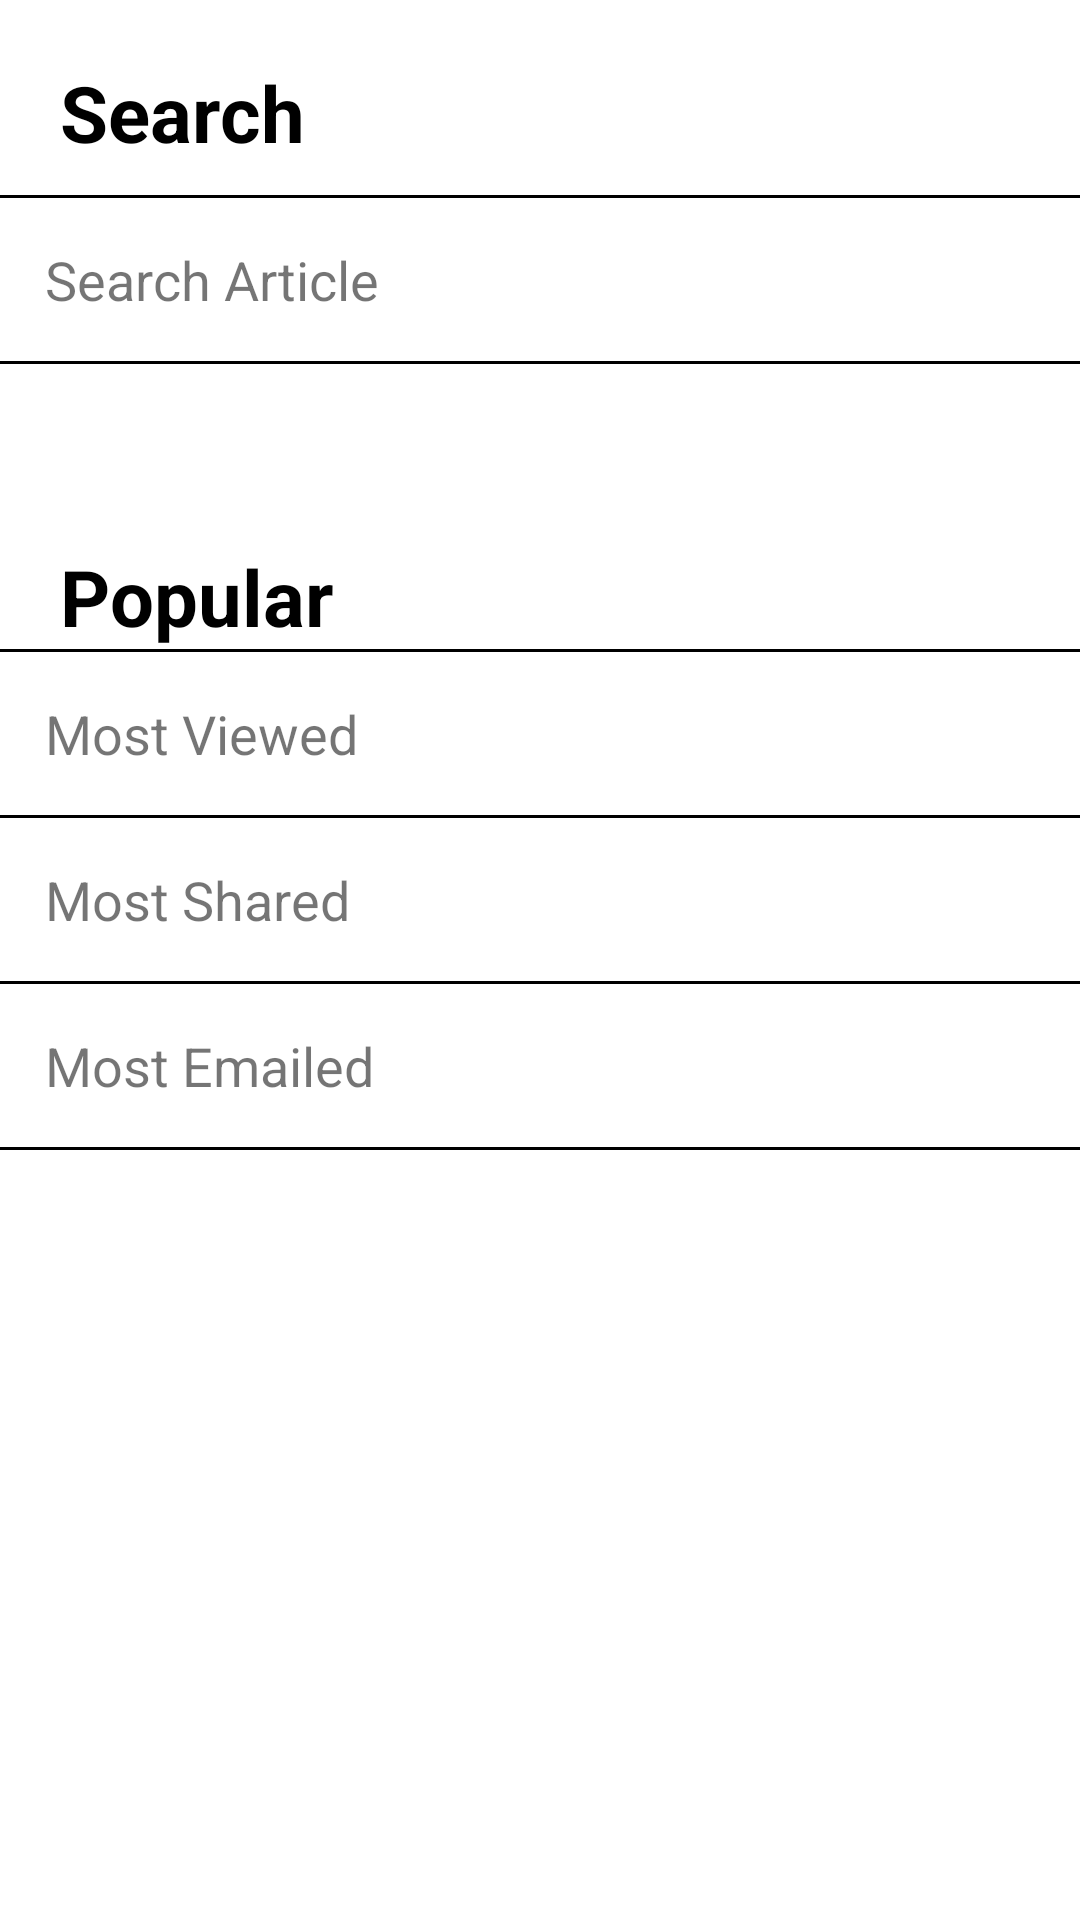

The Android layout XML behind this screen, and the referenced resources:
<!-- AndroidManifest.xml: application theme Theme.NYNews -->
<!-- res/layout/activity_main.xml -->
<?xml version="1.0" encoding="utf-8"?>
<androidx.constraintlayout.widget.ConstraintLayout xmlns:android="http://schemas.android.com/apk/res/android"
    xmlns:app="http://schemas.android.com/apk/res-auto"
    xmlns:tools="http://schemas.android.com/tools"
    android:layout_width="match_parent"
    android:layout_height="match_parent"
    tools:context=".ui.activities.MainActivity">

    <LinearLayout
        android:id="@+id/cv_search_news"
        android:layout_width="match_parent"
        android:layout_height="wrap_content"
        android:layout_centerVertical="true"
        android:gravity="center"
        android:orientation="vertical"
        app:layout_constraintTop_toTopOf="parent">

        <com.google.android.material.textview.MaterialTextView
            android:layout_width="match_parent"
            android:layout_height="wrap_content"
            android:layout_marginHorizontal="20dp"
            android:layout_marginTop="20dp"
            android:text="Search"
            android:textColor="@color/black"
            android:textSize="26sp"
            android:textStyle="bold" />

        <LinearLayout
            android:id="@+id/ll_search_article"
            android:layout_width="match_parent"
            android:layout_height="wrap_content"
            android:layout_marginTop="10dp"
            android:background="@android:color/white"
            android:foreground="?android:attr/selectableItemBackground"
            android:orientation="vertical">

            <View
                android:layout_width="match_parent"
                android:layout_height="1dp"
                android:background="@color/black" />

            <RelativeLayout
                android:layout_width="match_parent"
                android:layout_height="wrap_content"
                android:padding="5dp">

                <com.google.android.material.textview.MaterialTextView
                    android:layout_width="wrap_content"
                    android:layout_height="wrap_content"
                    android:padding="10dp"
                    android:text="Search Article"
                    android:textSize="18sp" />

                <androidx.appcompat.widget.AppCompatImageView
                    android:layout_width="25dp"
                    android:layout_height="25dp"
                    android:layout_alignParentEnd="true"
                    android:layout_centerVertical="true"
                    app:srcCompat="@drawable/ic_baseline_arrow_forward" />
            </RelativeLayout>

            <View
                android:layout_width="match_parent"
                android:layout_height="1dp"
                android:background="@color/black" />
        </LinearLayout>

        <com.google.android.material.textview.MaterialTextView
            android:layout_width="match_parent"
            android:layout_height="wrap_content"
            android:layout_marginHorizontal="20dp"
            android:layout_marginTop="60dp"
            android:text="Popular"
            android:textColor="@color/black"
            android:textSize="26sp"
            android:textStyle="bold" />

        <LinearLayout
            android:id="@+id/ll_most_viewed"
            android:layout_width="match_parent"
            android:layout_height="wrap_content"
            android:background="@android:color/white"
            android:foreground="?android:attr/selectableItemBackground"
            android:orientation="vertical">

            <View
                android:layout_width="match_parent"
                android:layout_height="1dp"
                android:background="@color/black" />

            <RelativeLayout
                android:layout_width="match_parent"
                android:layout_height="wrap_content"
                android:padding="5dp">

                <com.google.android.material.textview.MaterialTextView
                    android:layout_width="wrap_content"
                    android:layout_height="wrap_content"
                    android:padding="10dp"
                    android:text="Most Viewed"
                    android:textSize="18sp" />

                <androidx.appcompat.widget.AppCompatImageView
                    android:layout_width="25dp"
                    android:layout_height="25dp"
                    android:layout_alignParentEnd="true"
                    android:layout_centerVertical="true"
                    app:srcCompat="@drawable/ic_baseline_arrow_forward" />
            </RelativeLayout>

            <View
                android:layout_width="match_parent"
                android:layout_height="1dp"
                android:background="@color/black" />
        </LinearLayout>

        <LinearLayout
            android:id="@+id/ll_most_shared"
            android:layout_width="match_parent"
            android:layout_height="wrap_content"
            android:background="@android:color/white"
            android:foreground="?android:attr/selectableItemBackground"
            android:orientation="vertical">

            <RelativeLayout
                android:layout_width="match_parent"
                android:layout_height="wrap_content"
                android:padding="5dp">

                <com.google.android.material.textview.MaterialTextView
                    android:layout_width="wrap_content"
                    android:layout_height="wrap_content"
                    android:padding="10dp"
                    android:text="Most Shared"
                    android:textSize="18sp" />

                <androidx.appcompat.widget.AppCompatImageView
                    android:layout_width="25dp"
                    android:layout_height="25dp"
                    android:layout_alignParentEnd="true"
                    android:layout_centerVertical="true"
                    app:srcCompat="@drawable/ic_baseline_arrow_forward" />
            </RelativeLayout>

            <View
                android:layout_width="match_parent"
                android:layout_height="1dp"
                android:background="@color/black" />
        </LinearLayout>

        <LinearLayout
            android:id="@+id/ll_most_emailed"
            android:layout_width="match_parent"
            android:layout_height="wrap_content"
            android:background="@android:color/white"
            android:foreground="?android:attr/selectableItemBackground"
            android:orientation="vertical">

            <RelativeLayout
                android:layout_width="match_parent"
                android:layout_height="wrap_content"
                android:padding="5dp">

                <com.google.android.material.textview.MaterialTextView
                    android:layout_width="wrap_content"
                    android:layout_height="wrap_content"
                    android:padding="10dp"
                    android:text="Most Emailed"
                    android:textSize="18sp" />

                <androidx.appcompat.widget.AppCompatImageView
                    android:layout_width="25dp"
                    android:layout_height="25dp"
                    android:layout_alignParentEnd="true"
                    android:layout_centerVertical="true"
                    app:srcCompat="@drawable/ic_baseline_arrow_forward" />
            </RelativeLayout>

            <View
                android:layout_width="match_parent"
                android:layout_height="1dp"
                android:background="@color/black" />
        </LinearLayout>
    </LinearLayout>
</androidx.constraintlayout.widget.ConstraintLayout>
<!-- resources referenced by this layout -->
<resources>
  <style name="Theme.NYNews" parent="Theme.MaterialComponents.DayNight.DarkActionBar">
          
          <item name="colorPrimary">@color/purple_500</item>
          <item name="colorPrimaryVariant">@color/purple_700</item>
          <item name="colorOnPrimary">@color/white</item>
          
          <item name="colorSecondary">@color/teal_200</item>
          <item name="colorSecondaryVariant">@color/teal_700</item>
          <item name="colorOnSecondary">@color/black</item>
          
          <item name="android:statusBarColor" tools:targetApi="l">?attr/colorPrimaryVariant</item>
          
      </style>
  <!-- not gathered from this repository: default colours our renderer supplied (Android Studio template values) -->
  <color name="purple_500">#FF6200EE</color>
  <color name="purple_700">#FF3700B3</color>
  <color name="teal_200">#FF03DAC5</color>
  <color name="teal_700">#FF018786</color>
  <color name="black">#FF000000</color>
  <color name="white">#FFFFFFFF</color>
</resources>
